Photos from the image-classification dataset "split_data" in the GitHub repository sepehrtaji-dev/Laliga_teams_logo_CNN. Its 20 classes are: Athletic Bilbao, Atletico Madrid, Barcelona, Celta Vigo, Deportivo Alaves, Espanyol, Getafe, Girona, Las Palmas, Leganes, Mallorca, Osasuna, Rayo Vallecano, Real Betis, Real Madrid, Real Sociedad, Real Valladolid, Sevilla, Valencia, Villarreal.

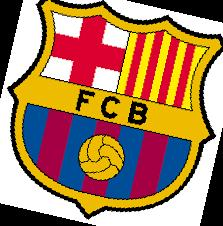
Label: Barcelona

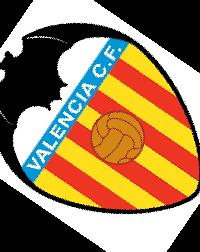
Label: Valencia

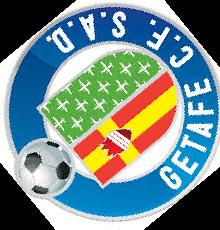
Label: Getafe

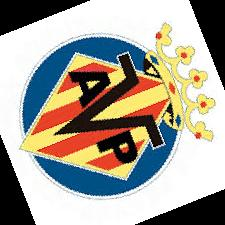
Label: Villarreal

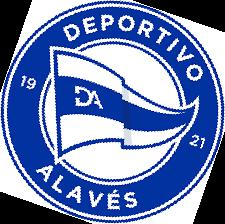
Label: Deportivo Alaves

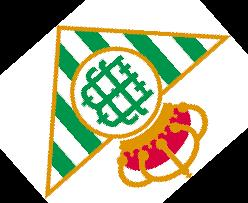
Label: Real Betis
